Image classification data set "noodles" (nakam7/keras-cnn-demo on GitHub). Class labels (2): ramen, udon.

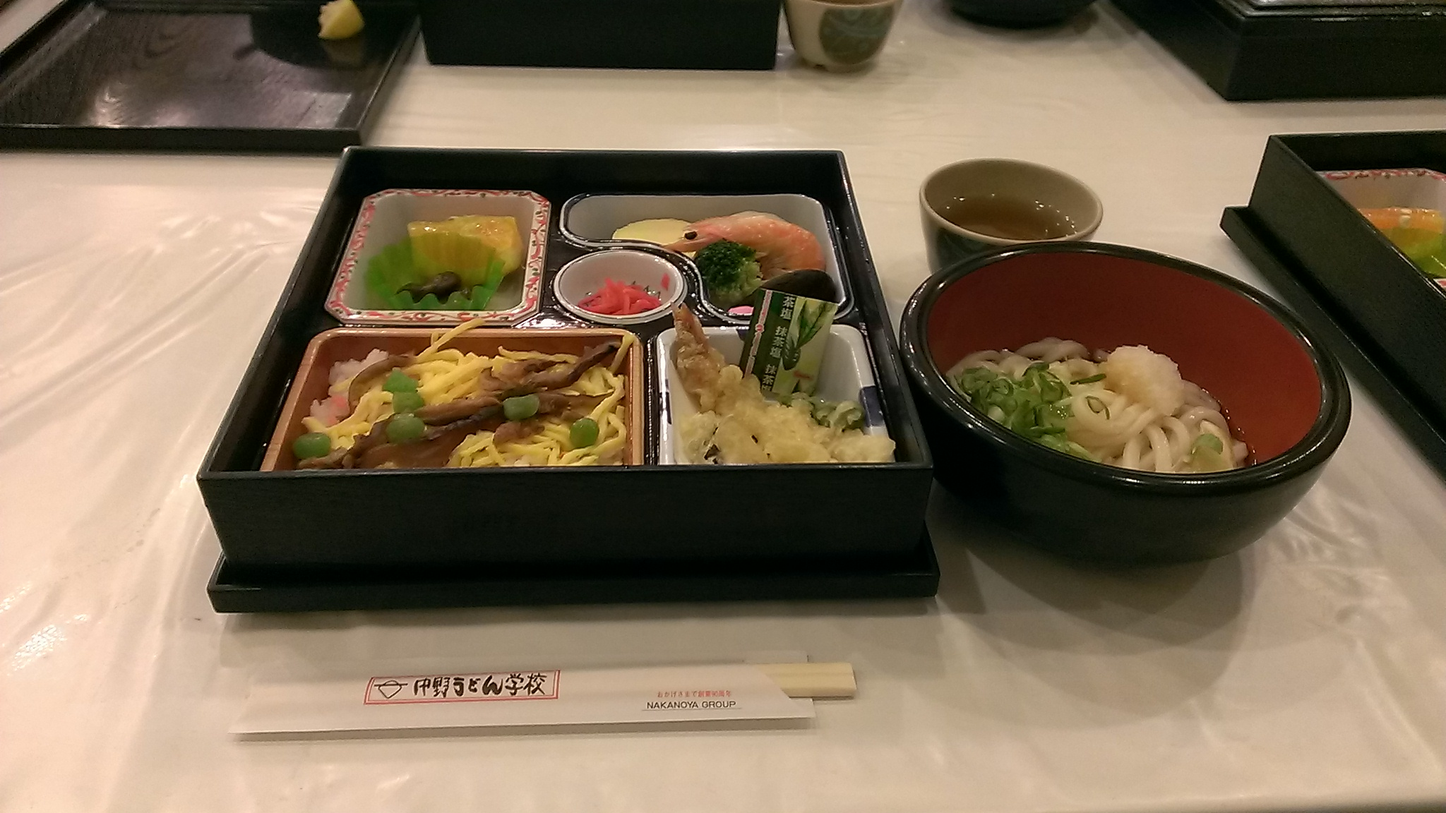
Label: udon

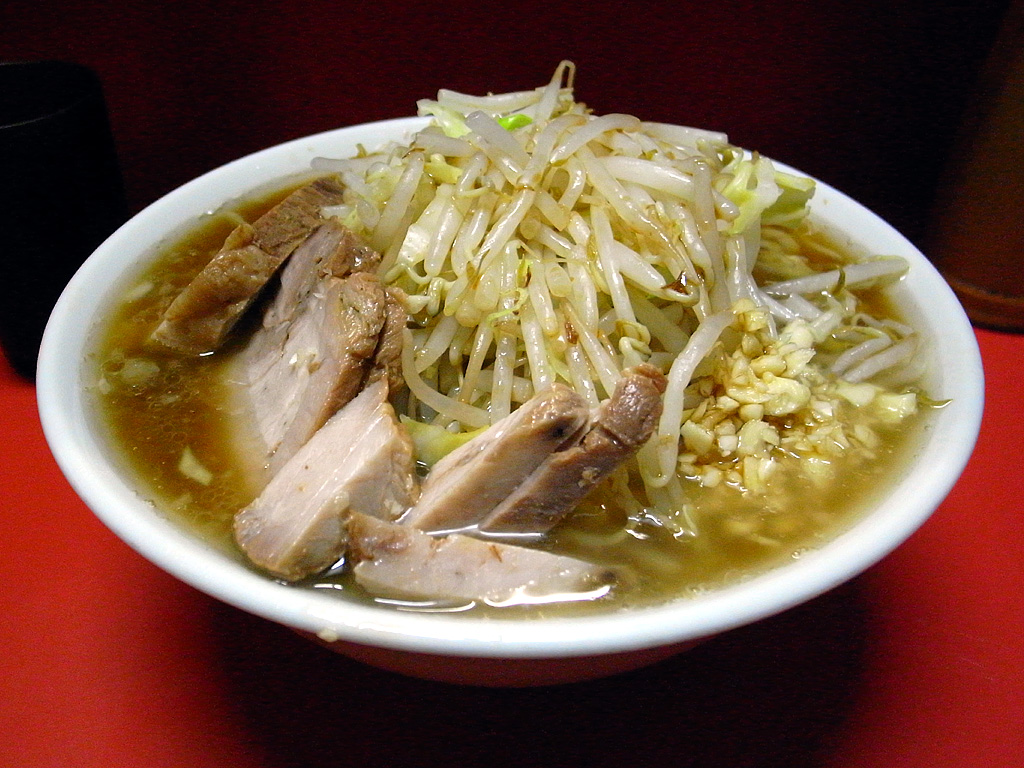
Label: ramen

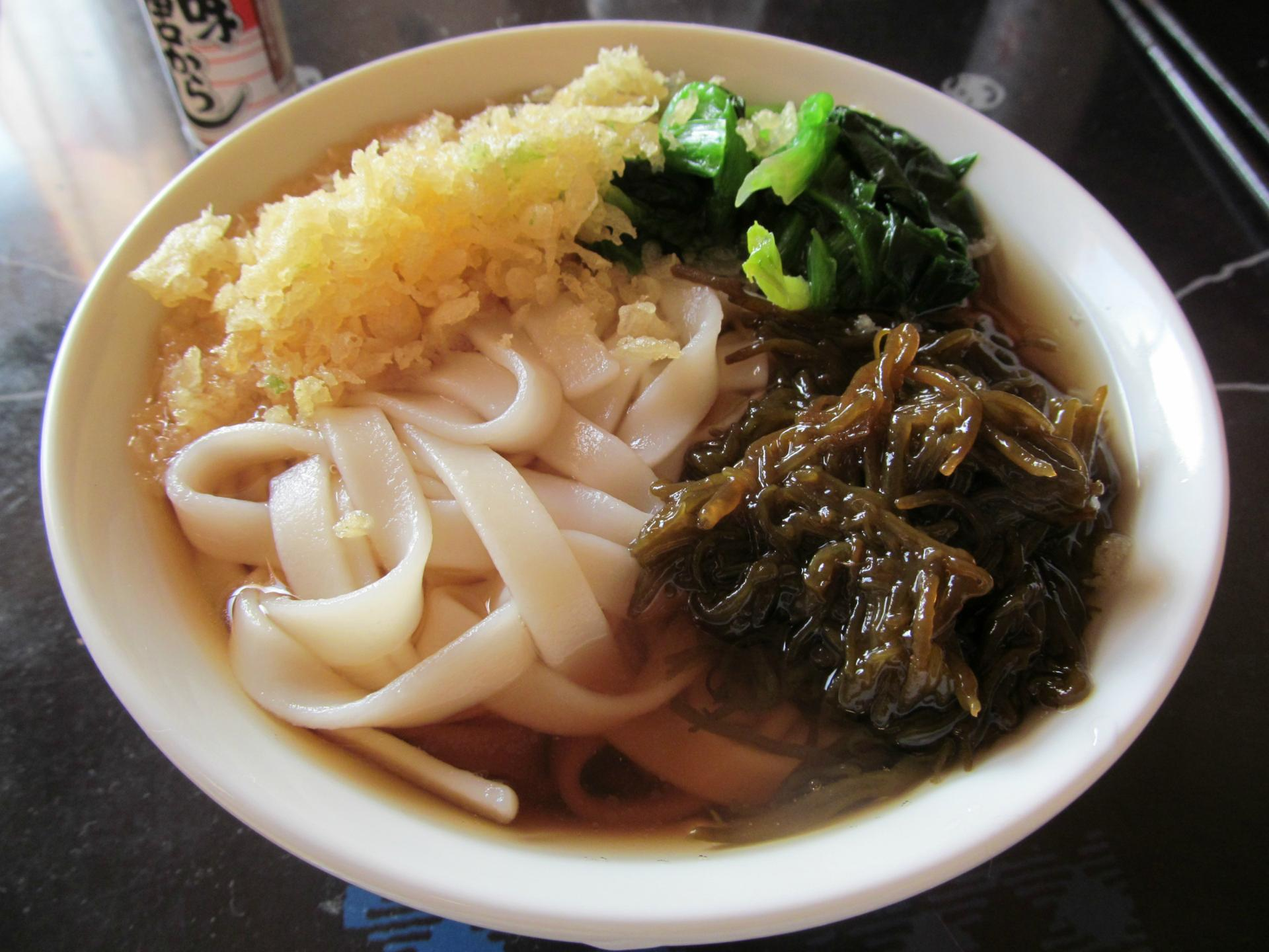
Label: udon

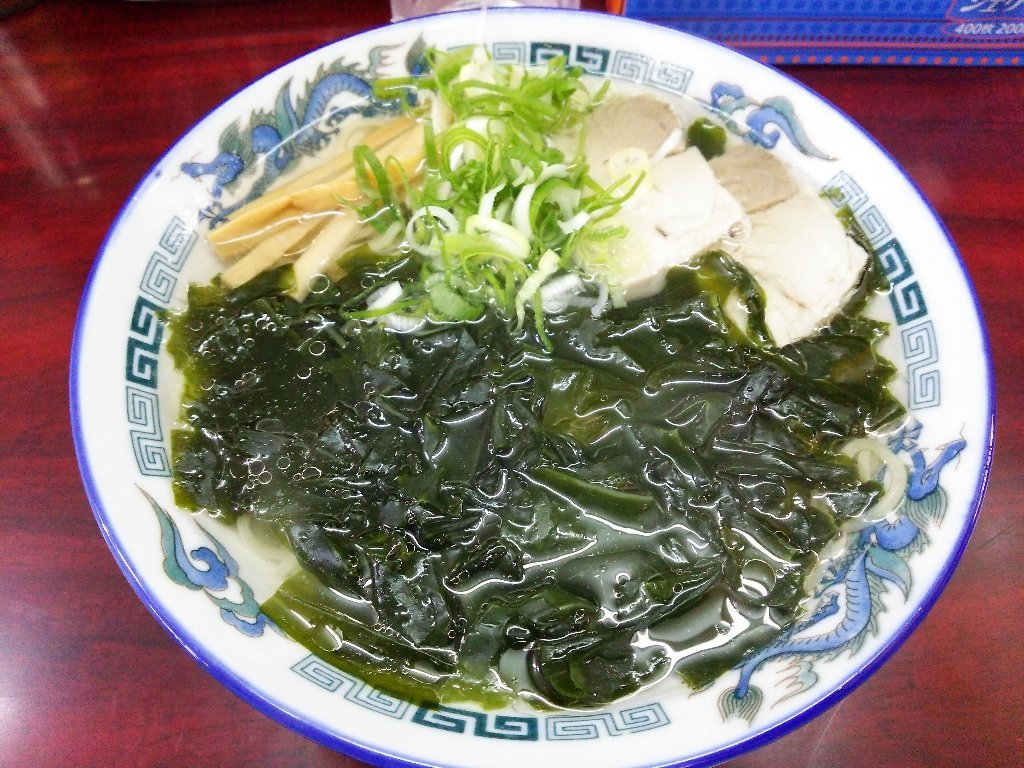
Label: ramen

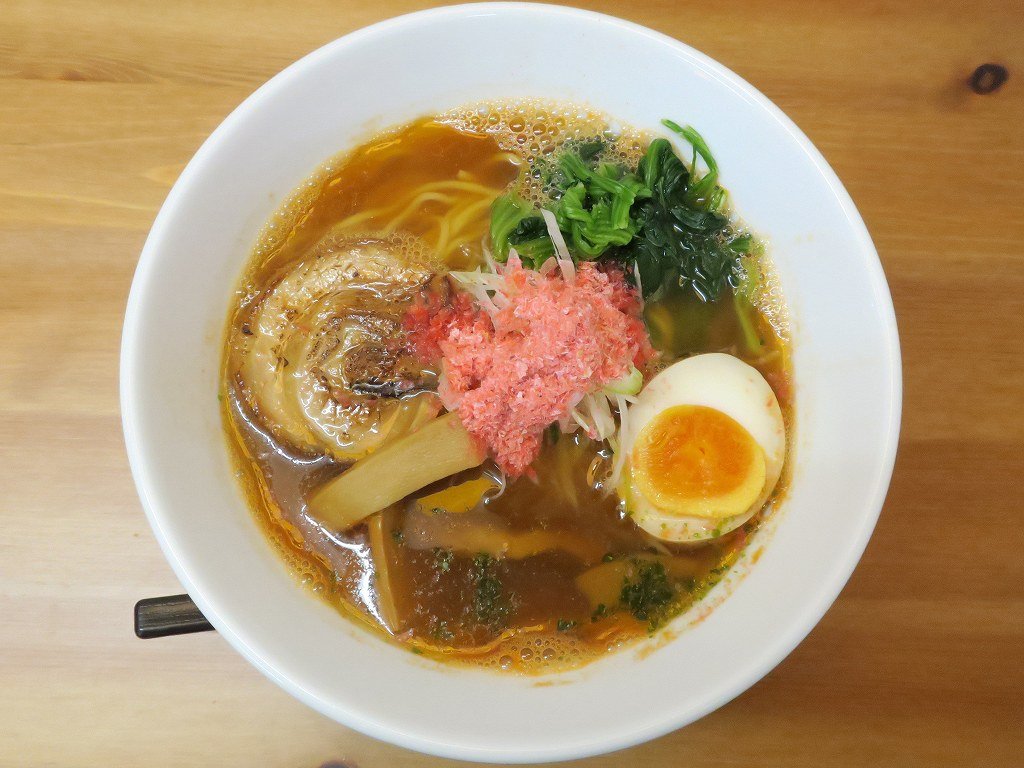
Label: ramen

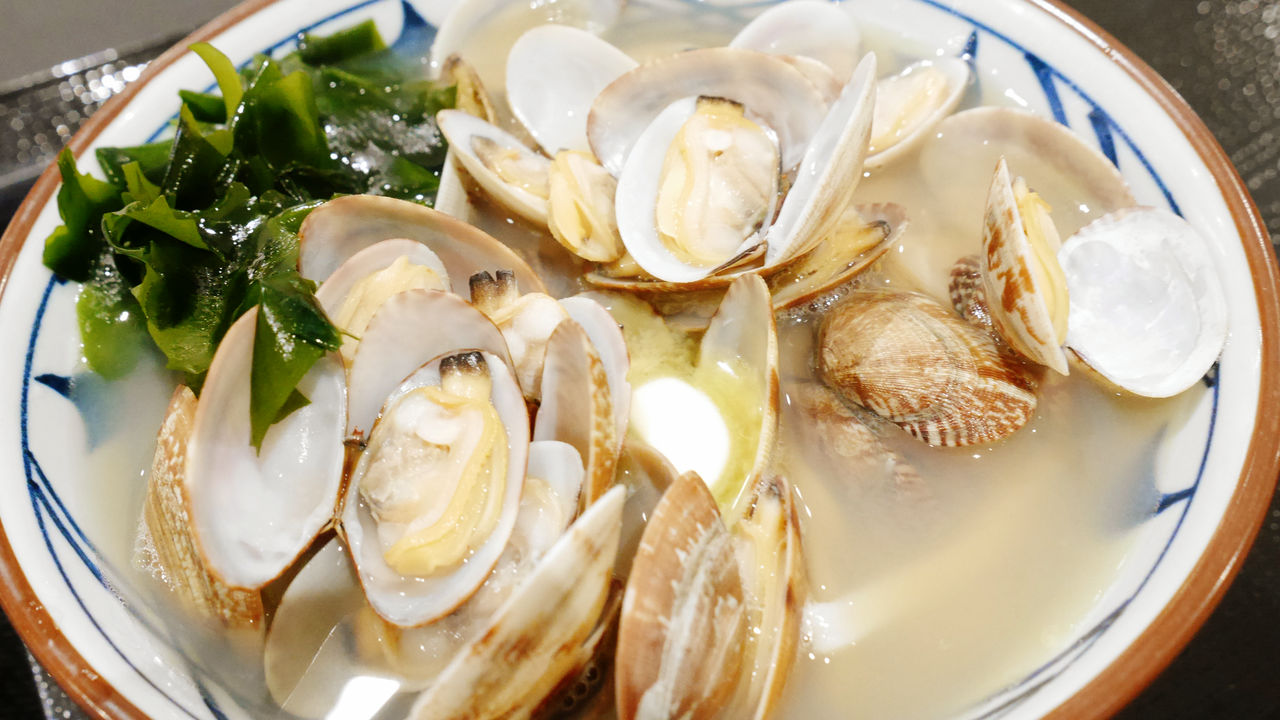
Label: udon
